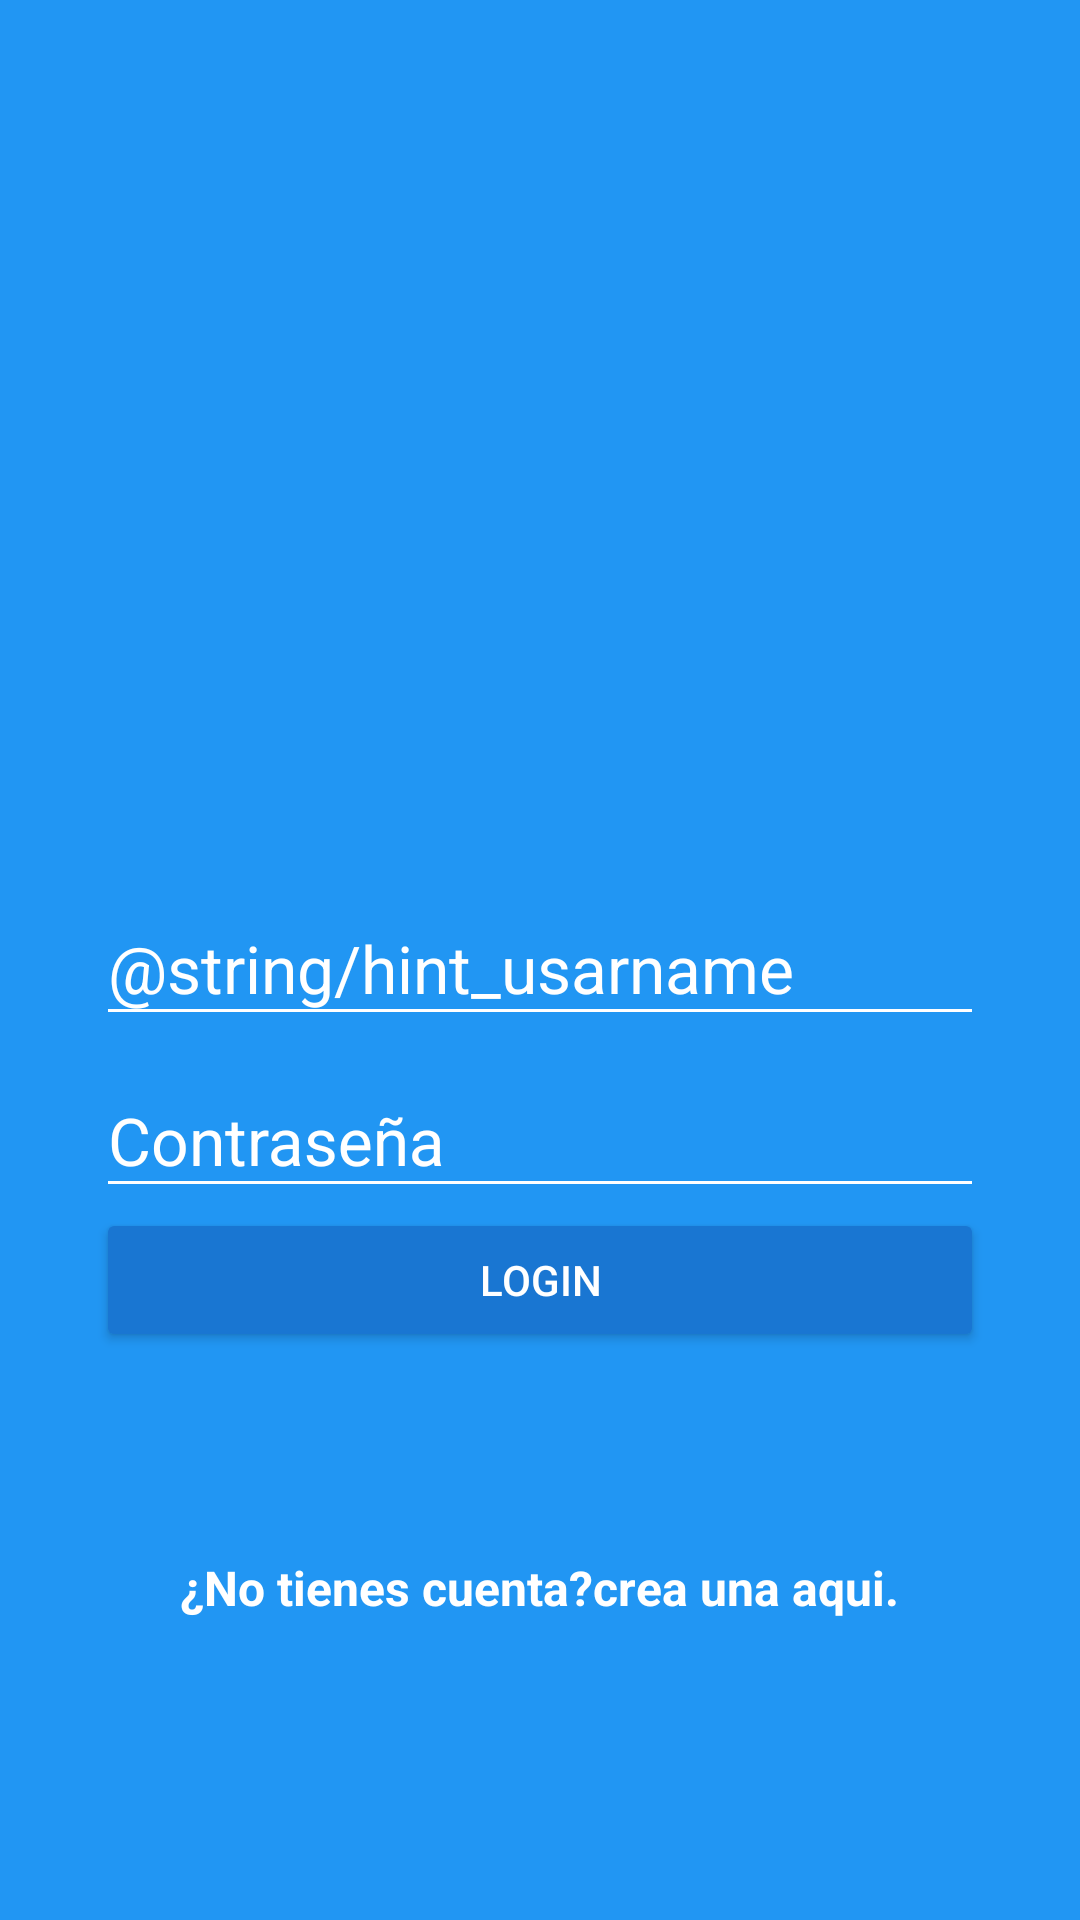

Layout XML and referenced resources for this Android screen:
<!-- AndroidManifest.xml: application theme AppTheme -->
<!-- res/layout/activity_login.xml -->
<?xml version="1.0" encoding="utf-8"?>
<android.support.design.widget.CoordinatorLayout xmlns:android="http://schemas.android.com/apk/res/android"
    xmlns:app="http://schemas.android.com/apk/res-auto"
    xmlns:tools="http://schemas.android.com/tools"
    android:layout_width="match_parent"
    android:layout_height="match_parent"
    tools:context="com.ivan.platzigram.LoginActivity"
    android:background="@color/colorPrimary">

    <LinearLayout
        android:layout_width="match_parent"
        android:layout_height="match_parent"
        android:orientation="vertical"
        android:weightSum="1">

        <RelativeLayout
            android:layout_width="match_parent"
            android:layout_height="match_parent"
            android:layout_weight="0.6">

            <ImageView
                android:id="@+id/logo"
                android:layout_width="wrap_content"
                android:layout_height="wrap_content"
                android:layout_centerInParent="true"
                android:background="@drawable/platzigram"/>

        </RelativeLayout>

        <ScrollView
            android:layout_width="match_parent"
            android:layout_height="match_parent"
            android:layout_weight="0.4"
            android:fillViewport="true">

            <LinearLayout
                android:layout_width="match_parent"
                android:layout_height="match_parent"
                android:orientation="vertical"
                android:padding="@dimen/padding_horizontal_login">

                <android.support.design.widget.TextInputLayout
                    android:layout_width="match_parent"
                    android:layout_height="wrap_content"
                    android:theme="@style/EditTextwhite">

                    <android.support.design.widget.TextInputEditText
                        android:id="@+id/usename"
                        android:layout_width="match_parent"
                        android:layout_height="wrap_content"
                        android:hint="@string/hint_usarname"/>

                </android.support.design.widget.TextInputLayout>

                <android.support.design.widget.TextInputLayout
                    android:layout_width="match_parent"
                    android:layout_height="wrap_content"
                    android:theme="@style/EditTextwhite">

                    <android.support.design.widget.TextInputEditText
                        android:id="@+id/password"
                        android:layout_width="match_parent"
                        android:layout_height="wrap_content"
                        android:hint="@string/hint_password"
                        android:inputType="textPassword"/>

                </android.support.design.widget.TextInputLayout>

                <Button
                    android:id="@+id/login"
                    android:layout_width="match_parent"
                    android:layout_height="wrap_content"
                    android:text="@string/text_button_login"
                    android:theme="@style/RaisedButtonDark"/>

                <RelativeLayout
                    android:layout_width="match_parent"
                    android:layout_height="match_parent"
                    android:gravity="center">

                    <TextView
                        android:id="@+id/dontHaveAccount"
                        android:layout_width="wrap_content"
                        android:layout_height="wrap_content"
                        android:text="@string/dont_have_account"
                        android:textColor="@android:color/white"
                        android:textStyle="bold"
                        android:textSize="@dimen/dont_have_account"/>

                    <TextView
                        android:id="@+id/createHere"
                        android:layout_width="wrap_content"
                        android:layout_height="wrap_content"
                        android:text="@string/create_here"
                        android:textColor="@android:color/white"
                        android:textStyle="bold"
                        android:textSize="@dimen/dont_have_account"
                        android:layout_toRightOf="@id/dontHaveAccount"
                        android:onClick="goCreateAccount"/>

                </RelativeLayout>

            </LinearLayout>

        </ScrollView>

    </LinearLayout>

</android.support.design.widget.CoordinatorLayout>
<!-- resources referenced by this layout -->
<resources>
  <color name="colorPrimary">#2196F3</color>
  <dimen name="dont_have_account">16sp</dimen>
  <dimen name="padding_horizontal_login">32dp</dimen>
  <string name="create_here">crea una aqui.</string>
  <string name="dont_have_account">¿No tienes cuenta?</string>
  <string name="hint_password">Contraseña</string>
  <string name="hint_usarname">Username</string>
  <string name="text_button_login">Login</string>
  <style name="EditTextwhite" parent="TextAppearance.AppCompat">
          
          <item name="android:textColorHint">@color/editTextColorWhite</item>
          
          <item name="android:textSize">@dimen/editText_textsize_login</item>
          
          <item name="android:textColorPrimary">@color/editTextColorWhite</item>
          
          <item name="colorAccent">@color/editTextColorWhite</item>
          
          <item name="colorControlNormal">@color/editTextColorWhite</item>
          <item name="colorControlActivated">@color/editTextColorWhite</item>
      </style>
  <style name="RaisedButtonDark" parent="Theme.AppCompat.Light">
          
          <item name="colorButtonNormal"> @color/colorPrimaryDark</item>
          
          <item name="colorControlHighlight">@color/colorPrimary</item>
          <item name="android:textColor">@android:color/white</item>
      </style>
  <style name="AppTheme" parent="Theme.AppCompat.Light.NoActionBar">
          
          <item name="colorPrimary">@color/colorPrimary</item>
          <item name="colorPrimaryDark">@color/colorPrimaryDark</item>
          <item name="colorAccent">@color/colorAccent</item>
      </style>
  <color name="editTextColorWhite">#FFFFFF</color>
  <dimen name="editText_textsize_login">22sp</dimen>
  <color name="colorPrimaryDark">#1976D2</color>
  <color name="colorAccent">#FF4081</color>
</resources>
